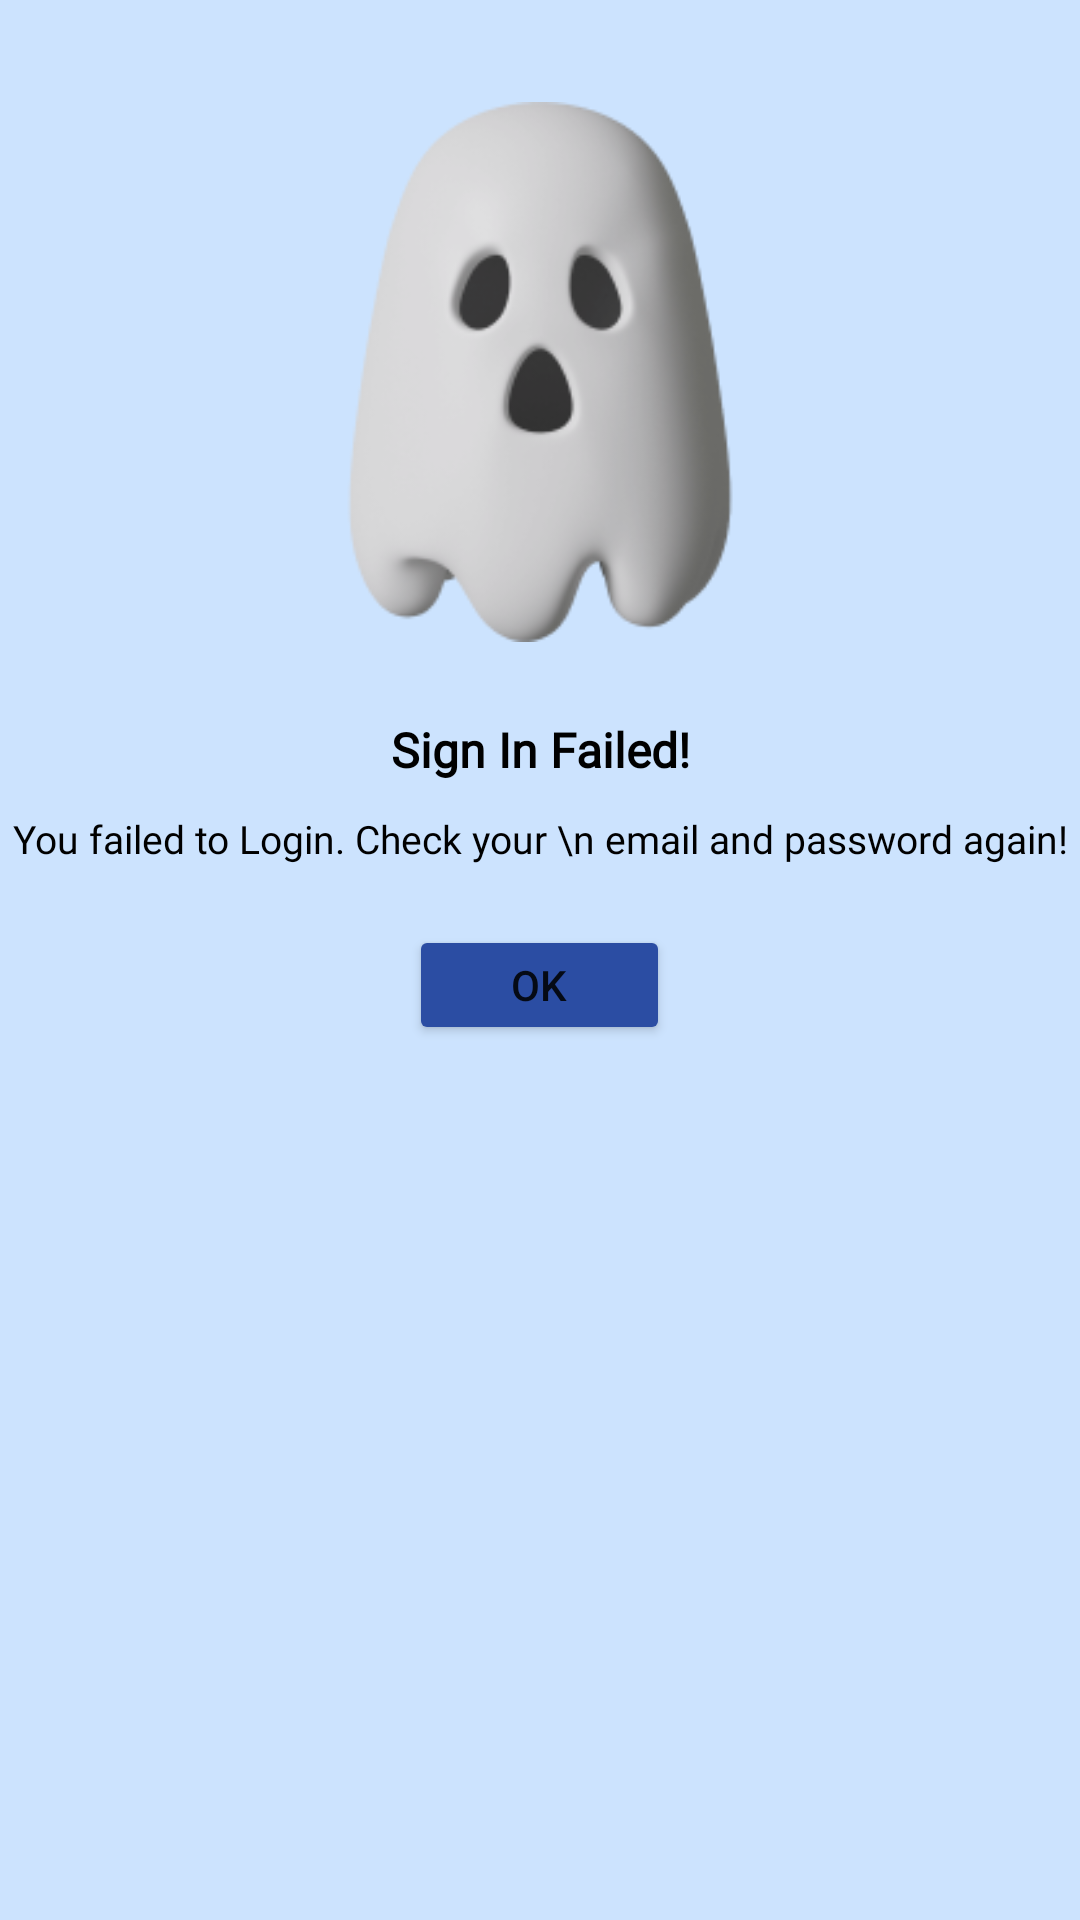

Reconstruct the res/layout file that produces this screen, plus the resources it refers to.
<!-- AndroidManifest.xml: application theme Theme.Welcome -->
<!-- res/layout/pop_up_login_gagal.xml -->
<?xml version="1.0" encoding="utf-8"?>
<androidx.constraintlayout.widget.ConstraintLayout xmlns:android="http://schemas.android.com/apk/res/android"
    android:layout_width="match_parent"
    android:layout_height="wrap_content">v

    <LinearLayout
        android:layout_width="match_parent"
        android:layout_height="match_parent"
        android:background="#CCE3FE"
        android:orientation="vertical">

        <ImageView
            android:layout_width="200dp"
            android:layout_height="180dp"
            android:layout_marginTop="34dp"
            android:layout_marginBottom="25dp"
            android:src="@drawable/hantu"
            android:layout_gravity="center" />

        <TextView
            android:layout_width="match_parent"
            android:layout_height="wrap_content"
            android:textSize="16sp"
            android:layout_marginBottom="10dp"
            android:textColor="@color/black"
            android:textStyle="bold"
            android:textAlignment="center"
            android:fontFamily="@font/poppinsblack"
            android:text="Sign In Failed!" />

        <TextView
            android:layout_width="match_parent"
            android:layout_height="wrap_content"
            android:textSize="13sp"
            android:layout_marginBottom="20dp"
            android:textColor="@color/black"
            android:textAlignment="center"
            android:fontFamily="@font/interregular"
            android:text="You failed to Login. Check your \n email and password again!" />

        <Button
            android:id="@+id/btnOk"
            android:layout_width="87dp"
            android:layout_height="40dp"
            android:layout_gravity="center"
            android:backgroundTint="#2B4DA3"
            android:text="Ok" />
    </LinearLayout>

</androidx.constraintlayout.widget.ConstraintLayout>
<!-- resources referenced by this layout -->
<resources>
  <!-- drawable hantu: png bitmap (drawable-v24, 25124 bytes) -->
  <style name="Theme.Welcome" parent="Theme.MaterialComponents.DayNight.DarkActionBar">
          
          <item name="colorPrimary">@color/purple_500</item>
          <item name="colorPrimaryVariant">@color/purple_700</item>
          <item name="colorOnPrimary">@color/white</item>
          
          <item name="colorSecondary">@color/teal_200</item>
          <item name="colorSecondaryVariant">@color/teal_700</item>
          <item name="colorOnSecondary">@color/black</item>
          
          <item name="android:statusBarColor" tools:targetApi="l">?attr/colorPrimaryVariant</item>
          
      </style>
  <!-- not gathered from this repository: default colours our renderer supplied (Android Studio template values) -->
  <color name="purple_500">#FF6200EE</color>
  <color name="purple_700">#FF3700B3</color>
  <color name="teal_200">#FF03DAC5</color>
  <color name="teal_700">#FF018786</color>
  <color name="black">#FF000000</color>
  <color name="white">#FFFFFFFF</color>
</resources>
